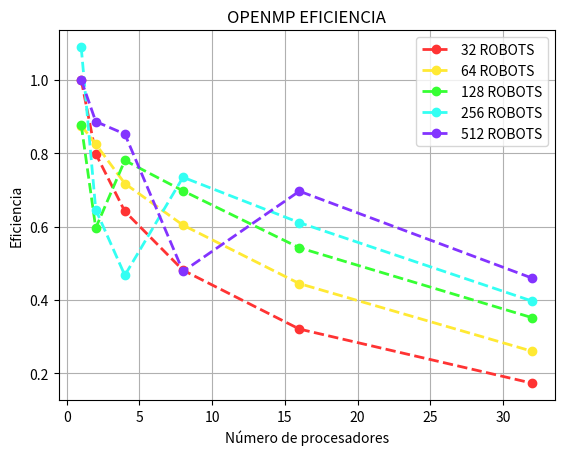

Reproduce this figure in Python.
import time
import matplotlib.pyplot as plt
import numpy as np

def graficar(ys, xc1, yc1, xc2, yc2, xc4, yc4, xc8, yc8, xc16, yc16):
    
    xc1 = np.array(xc1)
    yc1 = np.array(yc1)

    xc2 = np.array(xc2)
    yc2 = np.array(yc2)

    xc4 = np.array(xc4)
    yc4 = np.array(yc4)

    xc8 = np.array(xc8)
    yc8 = np.array(yc8)

    xc16 = np.array(xc16)
    yc16 = np.array(yc16)
        
    plt.plot(xc1, yc1 ,lw=2, marker="o",linestyle='--',color="#ff3333",label='32 ROBOTS')
    plt.plot(xc2, yc2, lw=2, marker="o",linestyle='--',color="#ffe933",label='64 ROBOTS')
    plt.plot(xc4, yc4, lw=2, marker="o",linestyle='--',color="#36ff33",label='128 ROBOTS')
    plt.plot(xc8, yc8, lw=2, marker="o",linestyle='--',color="#33fff3",label='256 ROBOTS')
    plt.plot(xc16, yc16, lw=2, marker="o",linestyle='--',color="#8333ff",label='512 ROBOTS')
    
    plt.title("OPENMP EFICIENCIA")
    plt.xlabel("Número de procesadores")
    plt.ylabel("Eficiencia")
    plt.grid()
    plt.legend()
    plt.savefig('openmp_eff.png')
    plt.show()
    
xs = [32,64,128,256,512]
ys = [0.554,1.024,1.969,3.683,7.498]

xc1 = [1,2,4,8,16,32]
yc1 = [ys[0]/(0.554*1),ys[0]/(0.347*2),ys[0]/(0.216*4),ys[0]/(0.144*8),ys[0]/(0.108*16),ys[0]/(0.100*32)]

xc2 = [1,2,4,8,16,32]
yc2 = [ys[1]/(1.170*1),ys[1]/(0.621*2),ys[1]/(0.357*4),ys[1]/(0.212*8),ys[1]/(0.144*16),ys[1]/(0.123*32)]

xc4 = [1,2,4,8,16,32]
yc4 = [ys[2]/(2.244*1),ys[2]/(1.652*2),ys[2]/(0.631*4),ys[2]/(0.353*8),ys[2]/(0.227*16),ys[2]/(0.175*32)]

xc8 = [1,2,4,8,16,32]
yc8 = [ys[3]/(3.383*1),ys[3]/(2.851*2),ys[3]/(1.971*4),ys[3]/(0.627*8),ys[3]/(0.377*16),ys[3]/(0.290*32)]

xc16 = [1,2,4,8,16,32]
yc16 = [ys[4]/(7.500*1),ys[4]/(4.231*2),ys[4]/(2.200*4),ys[4]/(1.962*8),ys[4]/(0.673*16),ys[4]/(0.510*32)]

# create data
graficar(ys,xc1,yc1,xc2,yc2,xc4,yc4,xc8,yc8,xc16,yc16)

